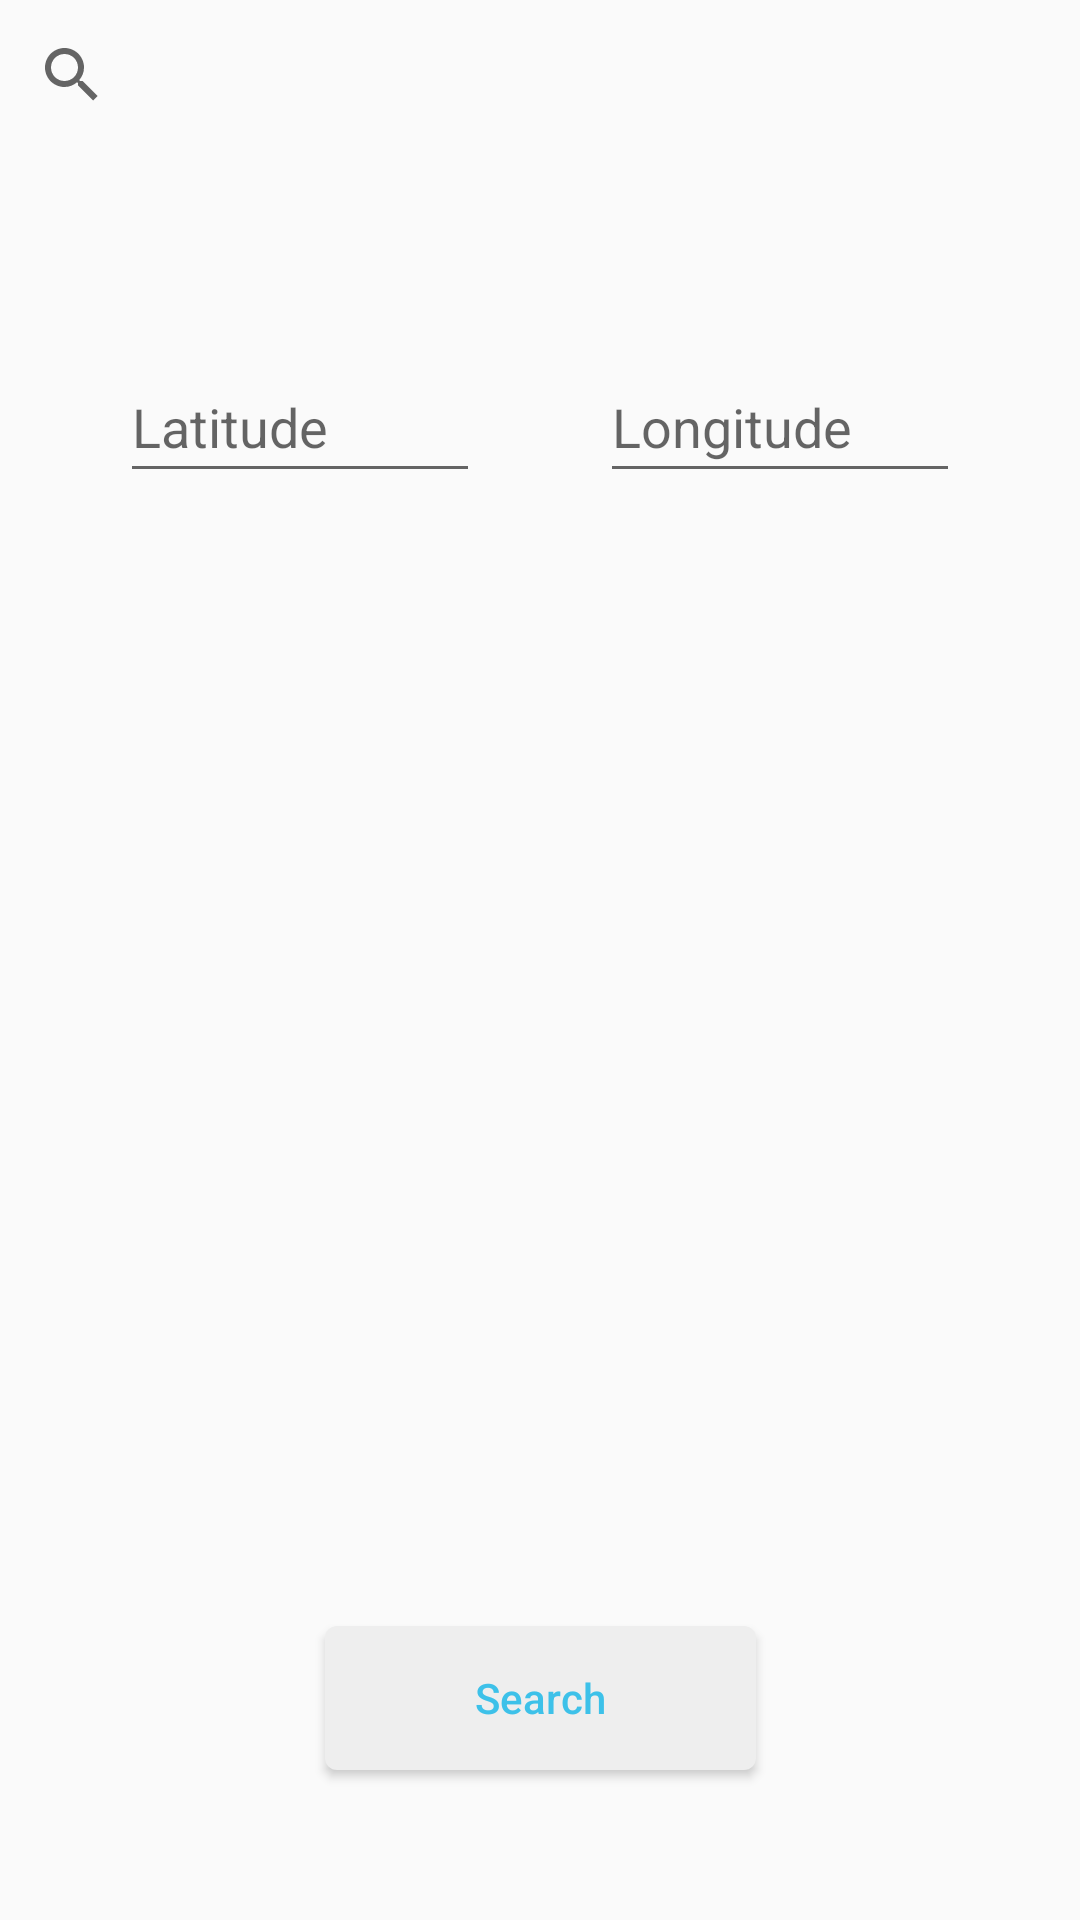

Produce the Android XML layout that renders to this screen, including the resource entries it uses.
<!-- AndroidManifest.xml: application theme AppTheme -->
<!-- res/layout/search_activity.xml -->
<?xml version="1.0" encoding="utf-8"?>
<androidx.constraintlayout.widget.ConstraintLayout xmlns:android="http://schemas.android.com/apk/res/android"
    xmlns:app="http://schemas.android.com/apk/res-auto"
    xmlns:tools="http://schemas.android.com/tools"
    android:layout_width="match_parent"
    android:layout_height="match_parent">

    <androidx.appcompat.widget.SearchView
        android:id="@+id/search_view"
        android:layout_width="match_parent"
        android:layout_height="50dp"
        app:layout_constraintTop_toTopOf="parent" />

    <EditText
        android:id="@+id/latitude_edittext"
        style="@style/search_field_style"
        android:layout_width="120dp"
        android:layout_height="wrap_content"
        android:layout_marginTop="@dimen/login_margin_top"
        android:inputType="numberDecimal"
        android:hint="@string/latitude"
        app:layout_constraintEnd_toStartOf="@id/longitude_edittext"
        app:layout_constraintStart_toStartOf="parent"
        app:layout_constraintTop_toTopOf="parent" />

    <EditText
        android:id="@+id/longitude_edittext"
        style="@style/search_field_style"
        android:layout_width="120dp"
        android:layout_height="wrap_content"
        android:layout_marginTop="@dimen/login_margin_top"
        android:inputType="numberDecimal"
        android:hint="@string/longitude"
        app:layout_constraintEnd_toEndOf="parent"
        app:layout_constraintStart_toEndOf="@id/latitude_edittext"
        app:layout_constraintTop_toTopOf="parent" />

    <LinearLayout
        android:id="@+id/left_column"
        android:layout_width="160dp"
        android:layout_height="0dp"
        android:layout_marginStart="30dp"
        android:layout_marginTop="10dp"
        android:layout_marginBottom="20dp"
        android:orientation="vertical"
        app:layout_constraintBottom_toTopOf="@id/search"
        app:layout_constraintStart_toStartOf="parent"
        app:layout_constraintTop_toBottomOf="@id/latitude_edittext" />

    <LinearLayout
        android:id="@+id/right_column"
        android:layout_width="160dp"
        android:layout_height="0dp"
        android:layout_marginTop="10dp"
        android:layout_marginEnd="30dp"
        android:layout_marginBottom="20dp"
        android:orientation="vertical"
        app:layout_constraintBottom_toTopOf="@id/search"
        app:layout_constraintEnd_toEndOf="parent"
        app:layout_constraintTop_toBottomOf="@id/longitude_edittext" />


    <Button
        android:id="@+id/search"
        android:layout_width="wrap_content"
        android:layout_height="wrap_content"
        android:layout_marginBottom="50dp"
        android:background="@drawable/button_background"
        android:elevation="2dp"
        android:paddingStart="50dp"
        android:paddingEnd="50dp"
        android:text="@string/search"
        android:textAllCaps="false"
        android:textColor="@color/light_blue"
        app:layout_constraintBottom_toBottomOf="parent"
        app:layout_constraintEnd_toEndOf="parent"
        app:layout_constraintStart_toStartOf="parent"
        tools:text="Search" />

</androidx.constraintlayout.widget.ConstraintLayout>
<!-- resources referenced by this layout -->
<resources>
  <color name="light_blue">#3DC1E9</color>
  <dimen name="login_margin_top">120dp</dimen>
  <!-- drawable button_background (drawable) -->
  <?xml version="1.0" encoding="utf-8"?>
  <shape xmlns:android="http://schemas.android.com/apk/res/android">
    <corners android:radius="4dp"/>
    <solid android:color="#EEEEEE"/>
  </shape>
  <string name="latitude">Latitude</string>
  <string name="longitude">Longitude</string>
  <string name="search">Search</string>
  <style name="search_field_style">
      <item name="android:textSize">18sp</item>
      <item name="android:paddingEnd">30dp</item>
      <item name="android:paddingTop">10dp</item>
      <item name="android:paddingBottom">10dp</item>
      <item name="android:textColor">@color/light_blue</item>
    </style>
  <style name="AppTheme" parent="Theme.AppCompat.Light.DarkActionBar">
      
      <item name="colorPrimary">@color/colorPrimary</item>
      <item name="colorPrimaryDark">@color/colorPrimaryDark</item>
      <item name="colorAccent">@color/colorAccent</item>
    </style>
  <color name="colorPrimary">#008577</color>
  <color name="colorPrimaryDark">#00574B</color>
  <color name="colorAccent">#D81B60</color>
</resources>
